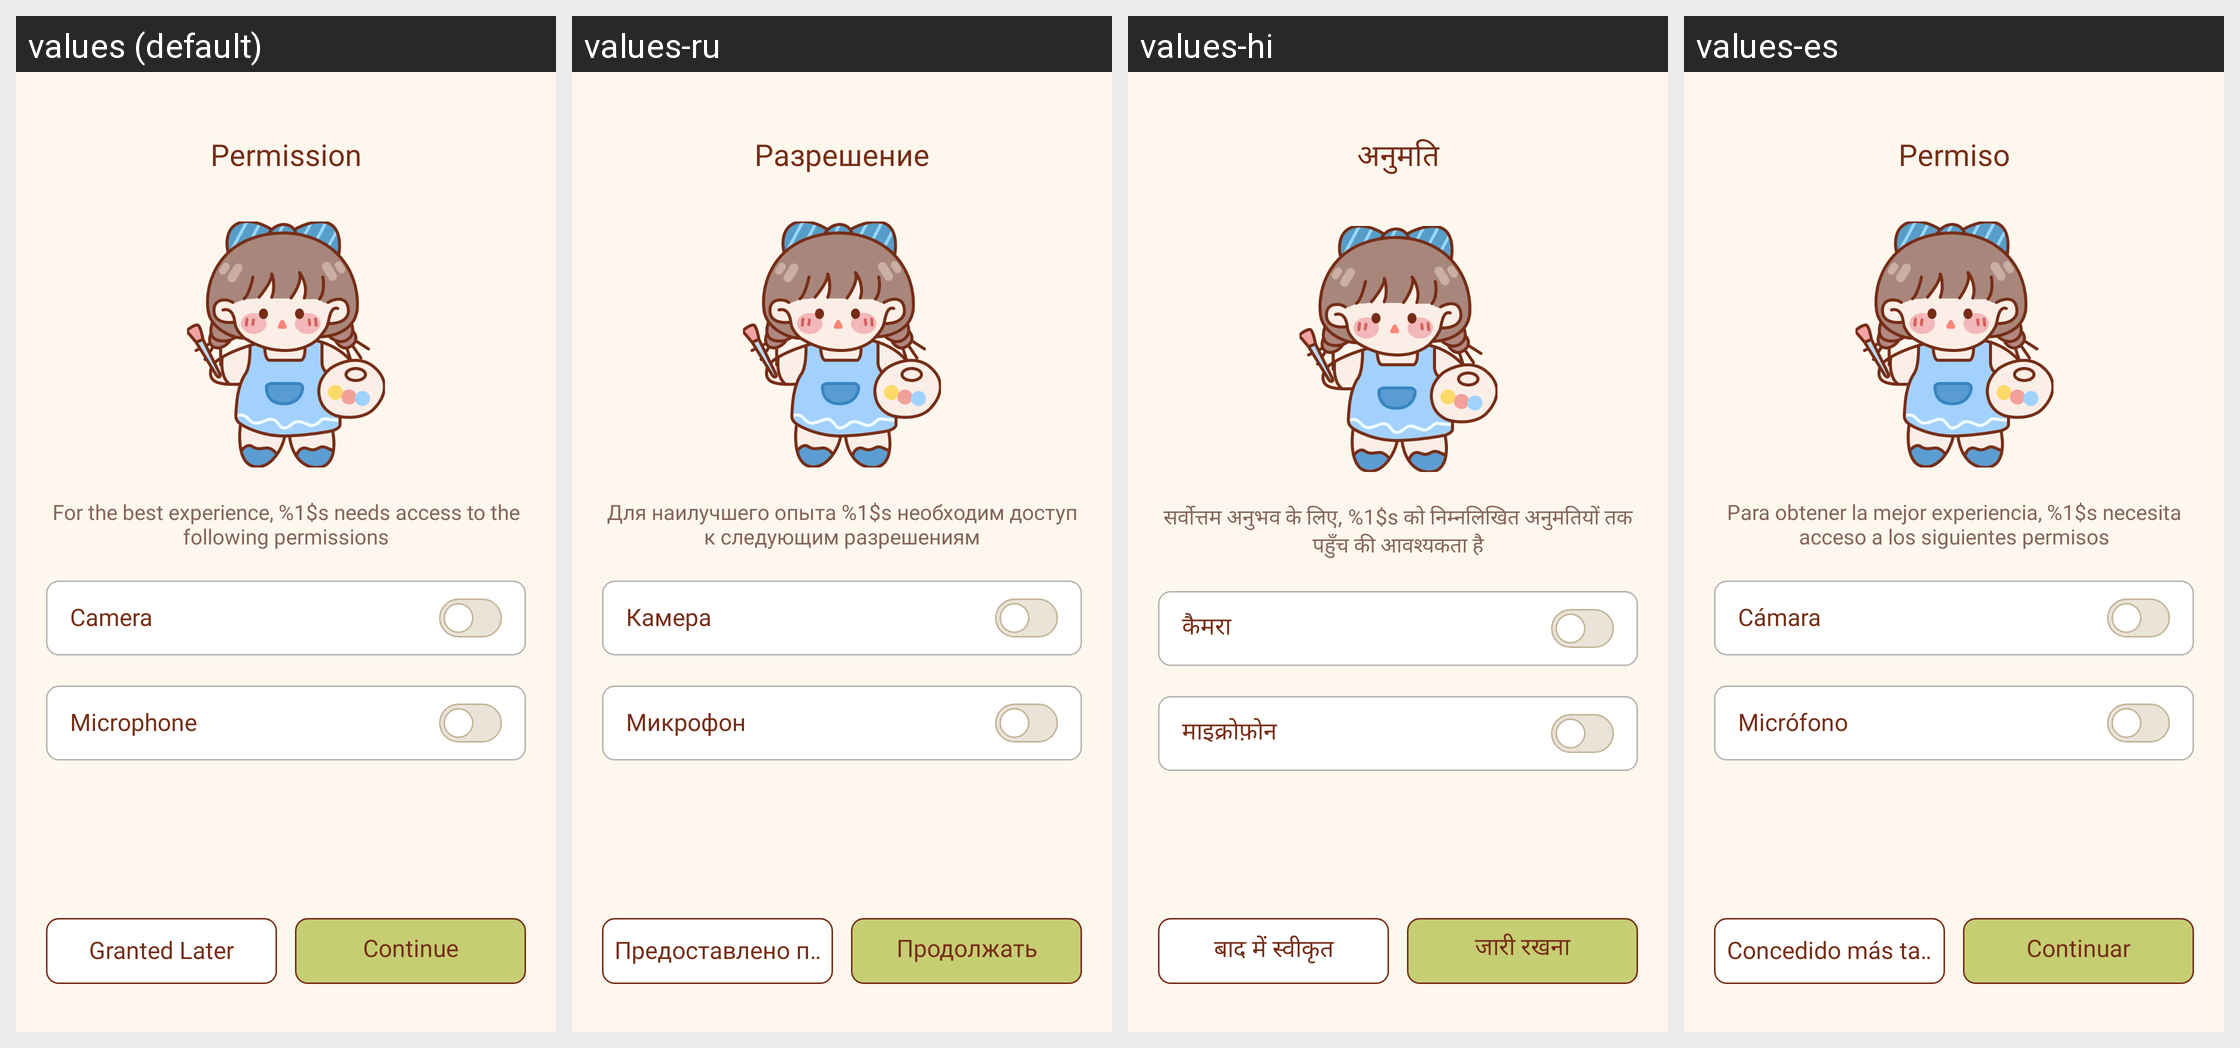

The Android screen above is rendered under several locales of the same app. Produce the string resources it draws, with the default and per-locale values.
Android screen res/layout/activity_permission.xml rendered under 4 locales, left to right: values (default), values-ru, values-hi, values-es. Device: Nexus 5 (rendered at 1080×1920; each locale shown at half size, 540×960, under a caption strip naming it); theme Theme.BaseProject.
Other locales in the repository, not shown: values-ar, values-bn, values-de, values-fr, values-in, values-it, values-ko, values-pt.
Strings drawn on this screen, with the default value and each locale's value (text and hints the layout hard-codes, and strings that could not be matched under every locale, appear in the picture but are not listed):

permission
  values: Permission
  values-ru: Разрешение
  values-hi: अनुमति
  values-es: Permiso

for_the_best_experience_ar_drawing_needs_access_to_the_following_permissions
  values: For the best experience, %1$s needs access to the following permissions
  values-ru: Для наилучшего опыта %1$s необходим доступ к следующим разрешениям
  values-hi: सर्वोत्तम अनुभव के लिए, %1$s को निम्नलिखित अनुमतियों तक पहुँच की आवश्यकता है
  values-es: Para obtener la mejor experiencia, %1$s necesita acceso a los siguientes permisos

camera
  values: Camera
  values-ru: Камера
  values-hi: कैमरा
  values-es: Cámara

microphone
  values: Microphone
  values-ru: Микрофон
  values-hi: माइक्रोफ़ोन
  values-es: Micrófono

continue_2
  values: Continue
  values-ru: Продолжать
  values-hi: जारी रखना
  values-es: Continuar

granted_later
  values: Granted Later
  values-ru: Предоставлено позже
  values-hi: बाद में स्वीकृत
  values-es: Concedido más tarde
